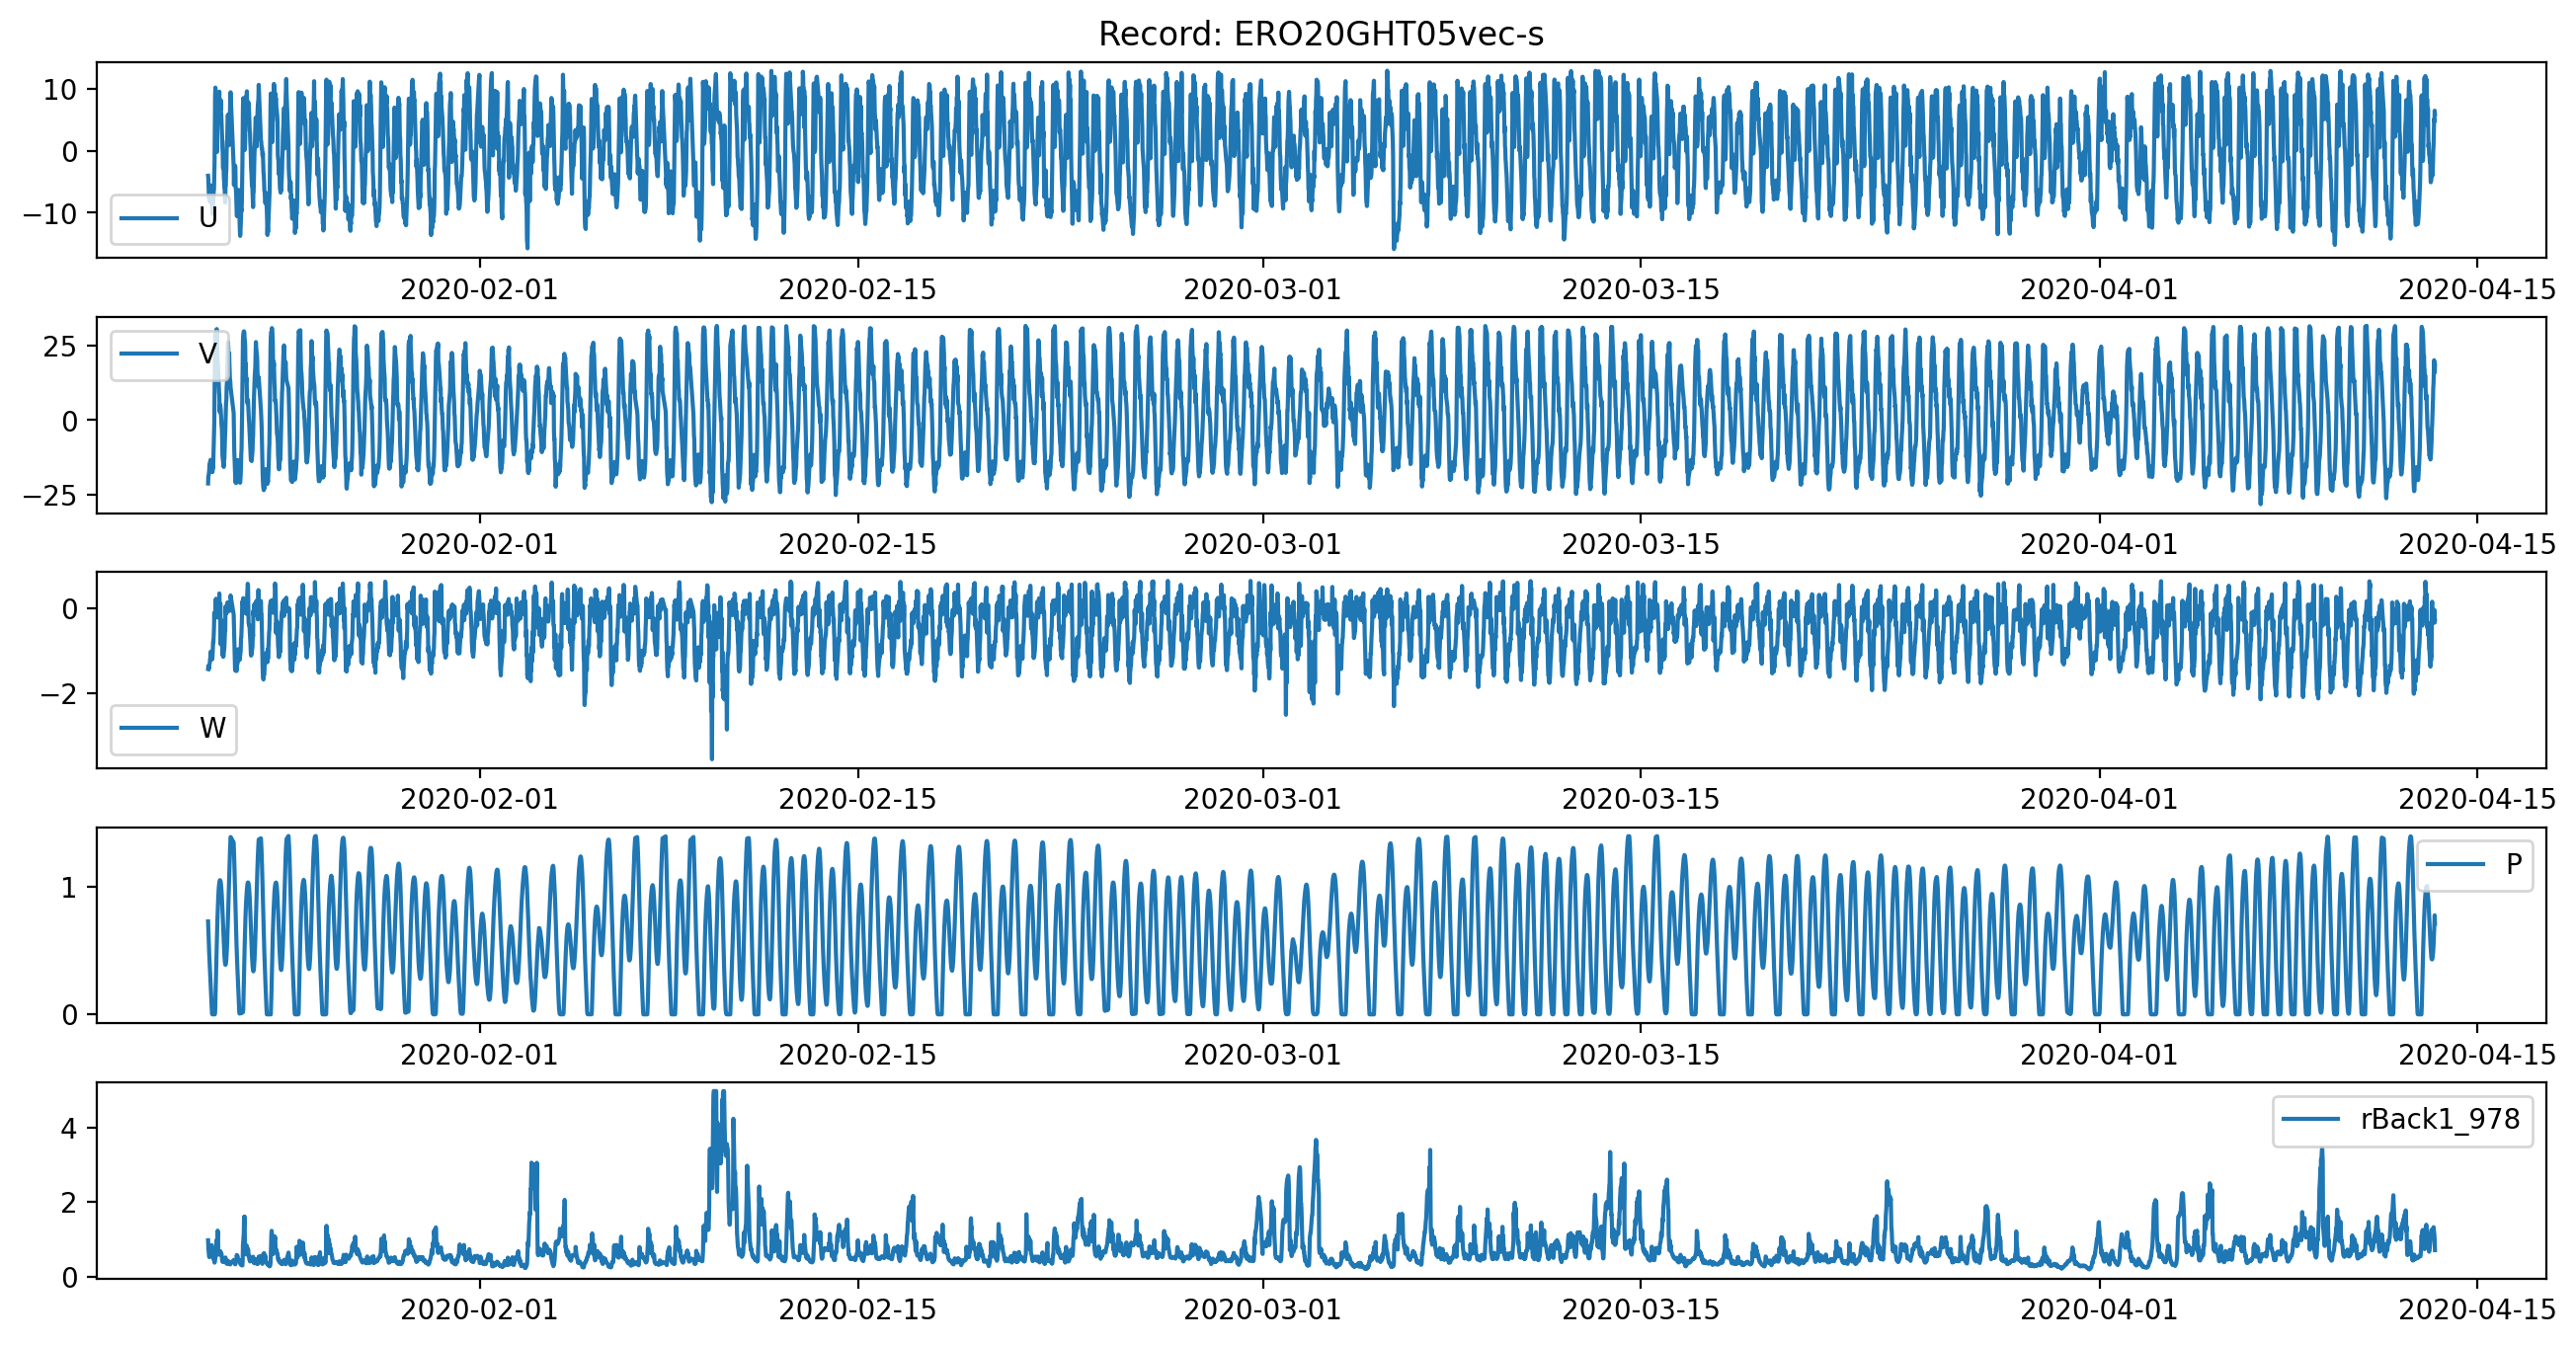

Source data for this figure (header and first rows):
, time, u_1205, v_1206, w_1204, P_4023, rBack1_978
0, 2020-01-21 22:15:01, -4.021, -21.28, -1.432, 0.7295, 0.9792
1, 2020-01-21 22:30:01, -4.522, -18.89, -1.358, 0.6619, 0.7834
2, 2020-01-21 22:45:01, -6.417, -18.53, -1.402, 0.598, 0.6668
3, 2020-01-21 23:00:01, -7.601, -17.74, -1.435, 0.535, 0.5925
4, 2020-01-21 23:15:01, -7.424, -16.91, -1.346, 0.4786, 0.5321
5, 2020-01-21 23:30:01, -7.451, -15, -1.321, 0.4293, 0.5276
6, 2020-01-21 23:45:01, -7.607, -14.94, -1.294, 0.379, 0.6082
7, 2020-01-22 00:00:01, -8.26, -14, -1.199, 0.3356, 0.6651
8, 2020-01-22 00:15:01, -6.363, -14.07, -1.165, 0.2895, 0.7225
9, 2020-01-22 00:30:01, -5.65, -13.34, -1.023, 0.2381, 0.7363
10, 2020-01-22 00:45:01, -5.756, -14.44, -1.159, 0.1899, 0.7824
11, 2020-01-22 01:00:01, -5.588, -15.58, -1.158, 0.1446, 0.7646
12, 2020-01-22 01:15:01, -6.842, -15.76, -1.176, 0.09279, 0.8276
13, 2020-01-22 01:30:01, -8.382, -15.51, -1.152, 0.04844, 0.8494
14, 2020-01-22 01:45:01, -8.857, -17.36, -1.038, 0.008058, 0.7598
15, 2020-01-22 02:00:01, -9.245, -17.19, -1.203, 9.375000000000004e-05, 0.7436
16, 2020-01-22 02:15:01, -10.2, -17.39, -1.093, , 0.5907
17, 2020-01-22 02:30:01, -9.189, -15.75, -0.9203, , 0.5623
18, 2020-01-22 02:45:01, -8.431, -15.99, -0.7777, , 0.5093
19, 2020-01-22 03:00:01, -7.654, -12.58, -0.7973, , 0.5355
20, 2020-01-22 03:15:01, -6.525, -10.35, -0.6191, , 0.4925
21, 2020-01-22 03:30:01, -6.278, -6.415, -0.4676, , 0.4386
22, 2020-01-22 03:45:01, -4.264, -1.23, -0.1026, , 0.445
23, 2020-01-22 04:00:01, -1.869, 9.003, -0.2418, , 0.3817
24, 2020-01-22 04:15:01, 3.769, 19.09, -0.2269, 0.0001958, 0.4307
25, 2020-01-22 04:30:01, 8.988, 27.03, -0.07879, 0.0157, 0.4649
26, 2020-01-22 04:45:01, 10.24, 28.9, -0.1177, 0.09691, 0.5016
27, 2020-01-22 05:00:01, 9.085, 28.29, 0.2002, 0.1928, 0.5554
28, 2020-01-22 05:15:01, 7.46, 25.66, 0.2342, 0.2871, 0.7099
29, 2020-01-22 05:30:01, 3.926, 26.69, 0.003216, 0.3792, 0.8419
30, 2020-01-22 05:45:01, 1.084, 30.48, 0.06419, 0.4739, 0.9844
31, 2020-01-22 06:00:01, 0.2976, 30.56, 0.02377, 0.5671, 0.8597
32, 2020-01-22 06:15:01, -0.1631, 30.04, 0.08264, 0.6545, 0.7597
33, 2020-01-22 06:30:01, 3.393, 21.39, -0.2008, 0.7348, 1.061
34, 2020-01-22 06:45:01, 6.088, 19.52, 0.04874, 0.7986, 1.237
35, 2020-01-22 07:00:01, 8.199, 18.74, 0.1167, 0.8588, 1.153
36, 2020-01-22 07:15:01, 8.803, 16.99, -0.1127, 0.9116, 0.8006
37, 2020-01-22 07:30:01, 8.811, 14.39, -0.07882, 0.9552, 0.5969
38, 2020-01-22 07:45:01, 7.443, 10.91, -0.04081, 0.9921, 0.606
39, 2020-01-22 08:00:01, 7.777, 9.355, -0.03845, 1.016, 0.6511
40, 2020-01-22 08:15:01, 9.581, 8.318, 0.3591, 1.034, 0.6196
41, 2020-01-22 08:30:01, 5.363, 3.508, 0.1006, 1.047, 0.6161
42, 2020-01-22 08:45:01, 5.697, 2.645, -0.2605, 1.053, 0.6171
43, 2020-01-22 09:00:01, 6.961, 5.118, 0.1213, 1.052, 0.6009
44, 2020-01-22 09:15:01, 6.675, 4.411, 0.1178, 1.046, 0.6844
45, 2020-01-22 09:30:01, 8.221, 3.513, -0.8512, 1.036, 0.6604
46, 2020-01-22 09:45:01, 6.294, 1.881, -0.3014, 1.019, 0.6056
47, 2020-01-22 10:00:01, 5.807, -0.2022, -0.378, 0.9942, 0.611
48, 2020-01-22 10:15:01, 4.659, -2.055, -0.4614, 0.9615, 0.6123
49, 2020-01-22 10:30:01, 3.8, -2.999, -0.2826, 0.9243, 0.5248
50, 2020-01-22 10:45:01, 2.14, -6.052, -0.6806, 0.8777, 0.4497
51, 2020-01-22 11:00:01, 0.402, -11.75, -1.102, 0.8244, 0.4063
52, 2020-01-22 11:15:01, -0.3272, -12.68, -0.9705, 0.7654, 0.4083
53, 2020-01-22 11:30:01, -2.76, -13.36, -1.035, 0.7054, 0.409
54, 2020-01-22 11:45:01, -2.63, -14.8, -1.144, 0.6456, 0.4033
55, 2020-01-22 12:00:01, -2.607, -15.61, -1.123, 0.5912, 0.4046
56, 2020-01-22 12:15:01, -4.232, -15.73, -1.03, 0.5406, 0.4022
57, 2020-01-22 12:30:01, -4.933, -13.41, -0.9816, 0.498, 0.4096
58, 2020-01-22 12:45:01, -6.079, -12.75, -0.9138, 0.4592, 0.4215
59, 2020-01-22 13:00:01, -6.183, -9.064, -0.7036, 0.4289, 0.4355
... 7,546 more rows
